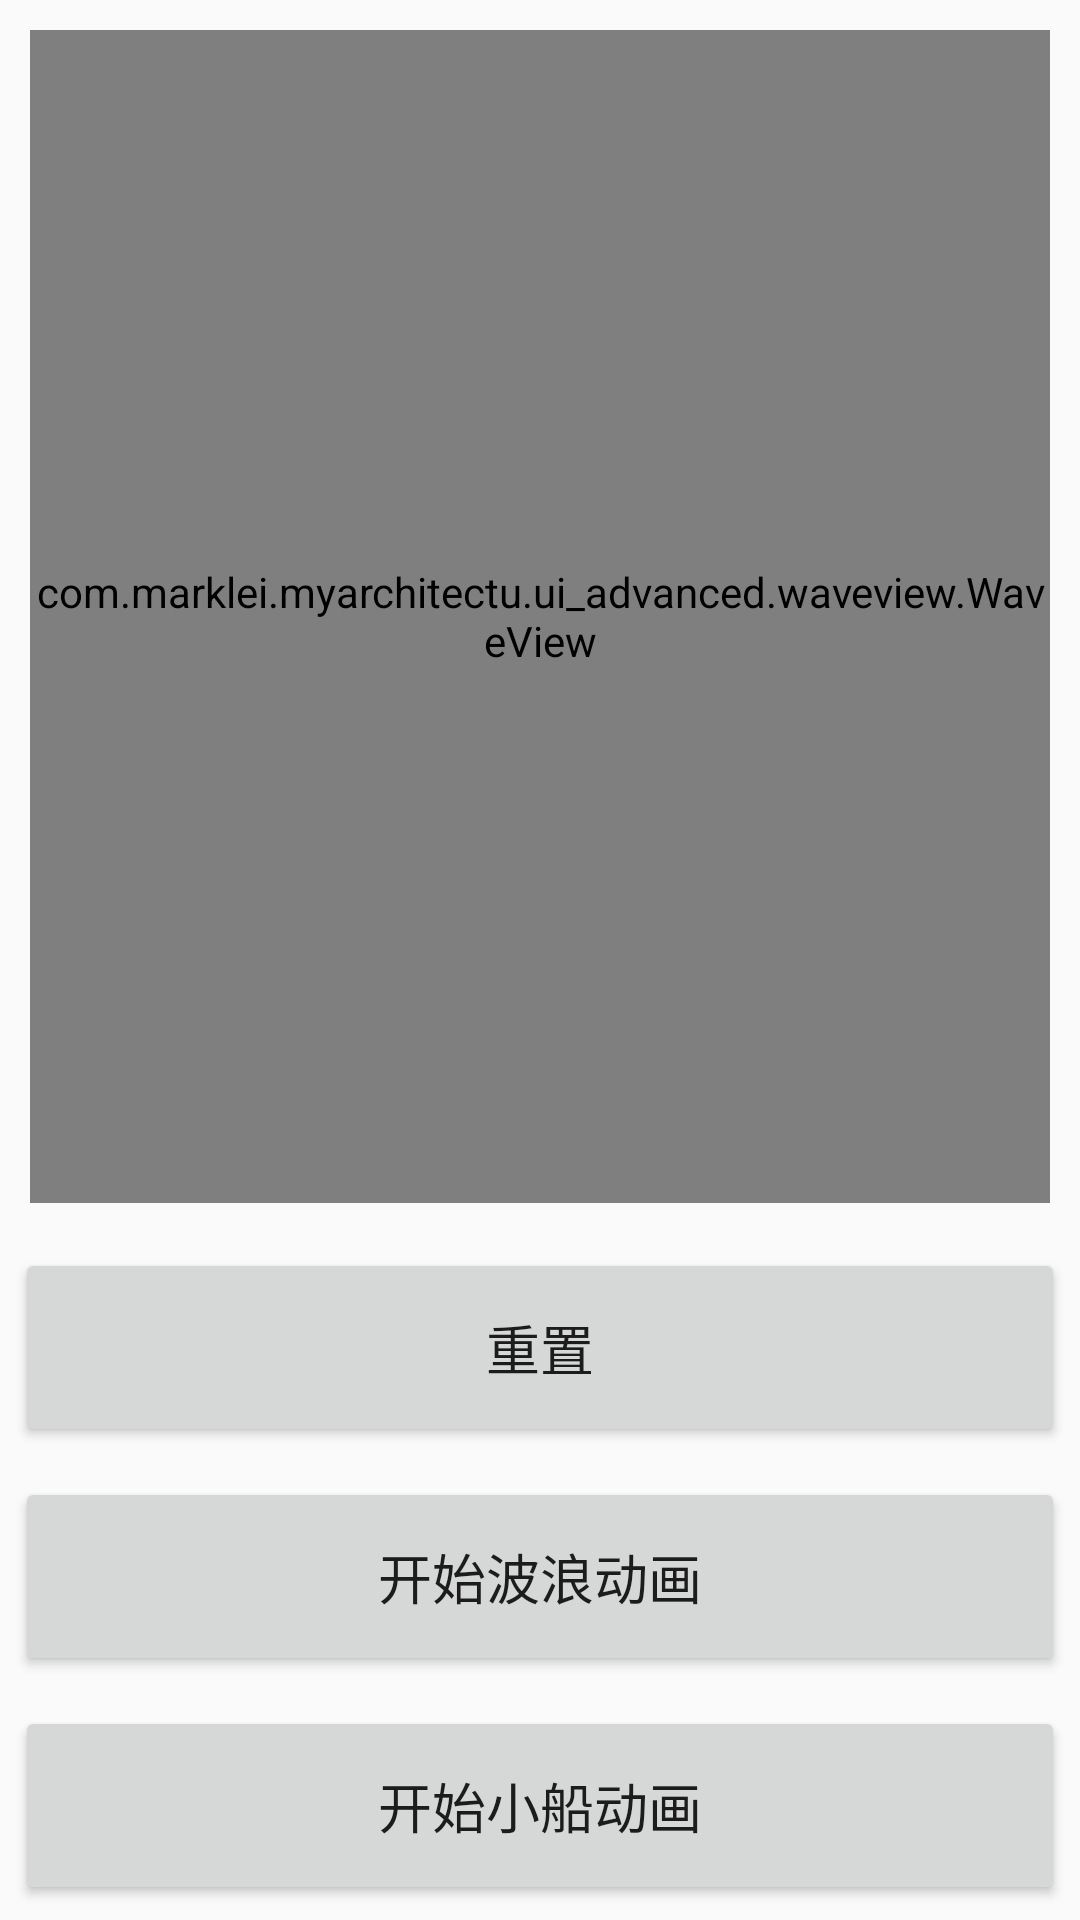

Produce the Android XML layout that renders to this screen, including the resource entries it uses.
<!-- AndroidManifest.xml: application theme AppTheme -->
<!-- res/layout/activity_wave_view.xml -->
<?xml version="1.0" encoding="utf-8"?>
<LinearLayout xmlns:android="http://schemas.android.com/apk/res/android"
    android:layout_width="match_parent"
    android:layout_height="match_parent"
    android:orientation="vertical">

    <com.marklei.myarchitectu.ui_advanced.waveview.WaveView
        android:id="@+id/wave_view"
        android:layout_width="match_parent"
        android:layout_height="0dp"
        android:layout_gravity="center_horizontal"
        android:layout_margin="10dp"
        android:layout_weight="1" />

    <Button
        android:id="@+id/reset"
        android:layout_width="match_parent"
        android:layout_height="wrap_content"
        android:layout_margin="5dp"
        android:padding="20dp"
        android:text="重置"
        android:textSize="18sp" />

    <Button
        android:id="@+id/start_wave_animation"
        android:layout_width="match_parent"
        android:layout_height="wrap_content"
        android:layout_margin="5dp"
        android:padding="20dp"
        android:text="开始波浪动画"
        android:textSize="18sp" />

    <Button
        android:id="@+id/start_ship_animation"
        android:layout_width="match_parent"
        android:layout_height="wrap_content"
        android:layout_margin="5dp"
        android:padding="20dp"
        android:text="开始小船动画"
        android:textSize="18sp" />
</LinearLayout>
<!-- resources referenced by this layout -->
<resources>
  <style name="AppTheme" parent="Theme.AppCompat.Light.DarkActionBar">
          
          <item name="colorPrimary">@color/colorPrimary</item>
          <item name="colorPrimaryDark">@color/colorPrimaryDark</item>
          <item name="colorAccent">@color/colorAccent</item>
      </style>
  <!-- not gathered from this repository: default colours our renderer supplied (Android Studio template values) -->
  <color name="colorPrimary">#FF6200EE</color>
  <color name="colorPrimaryDark">#FF3700B3</color>
  <color name="colorAccent">#FF03DAC5</color>
</resources>
